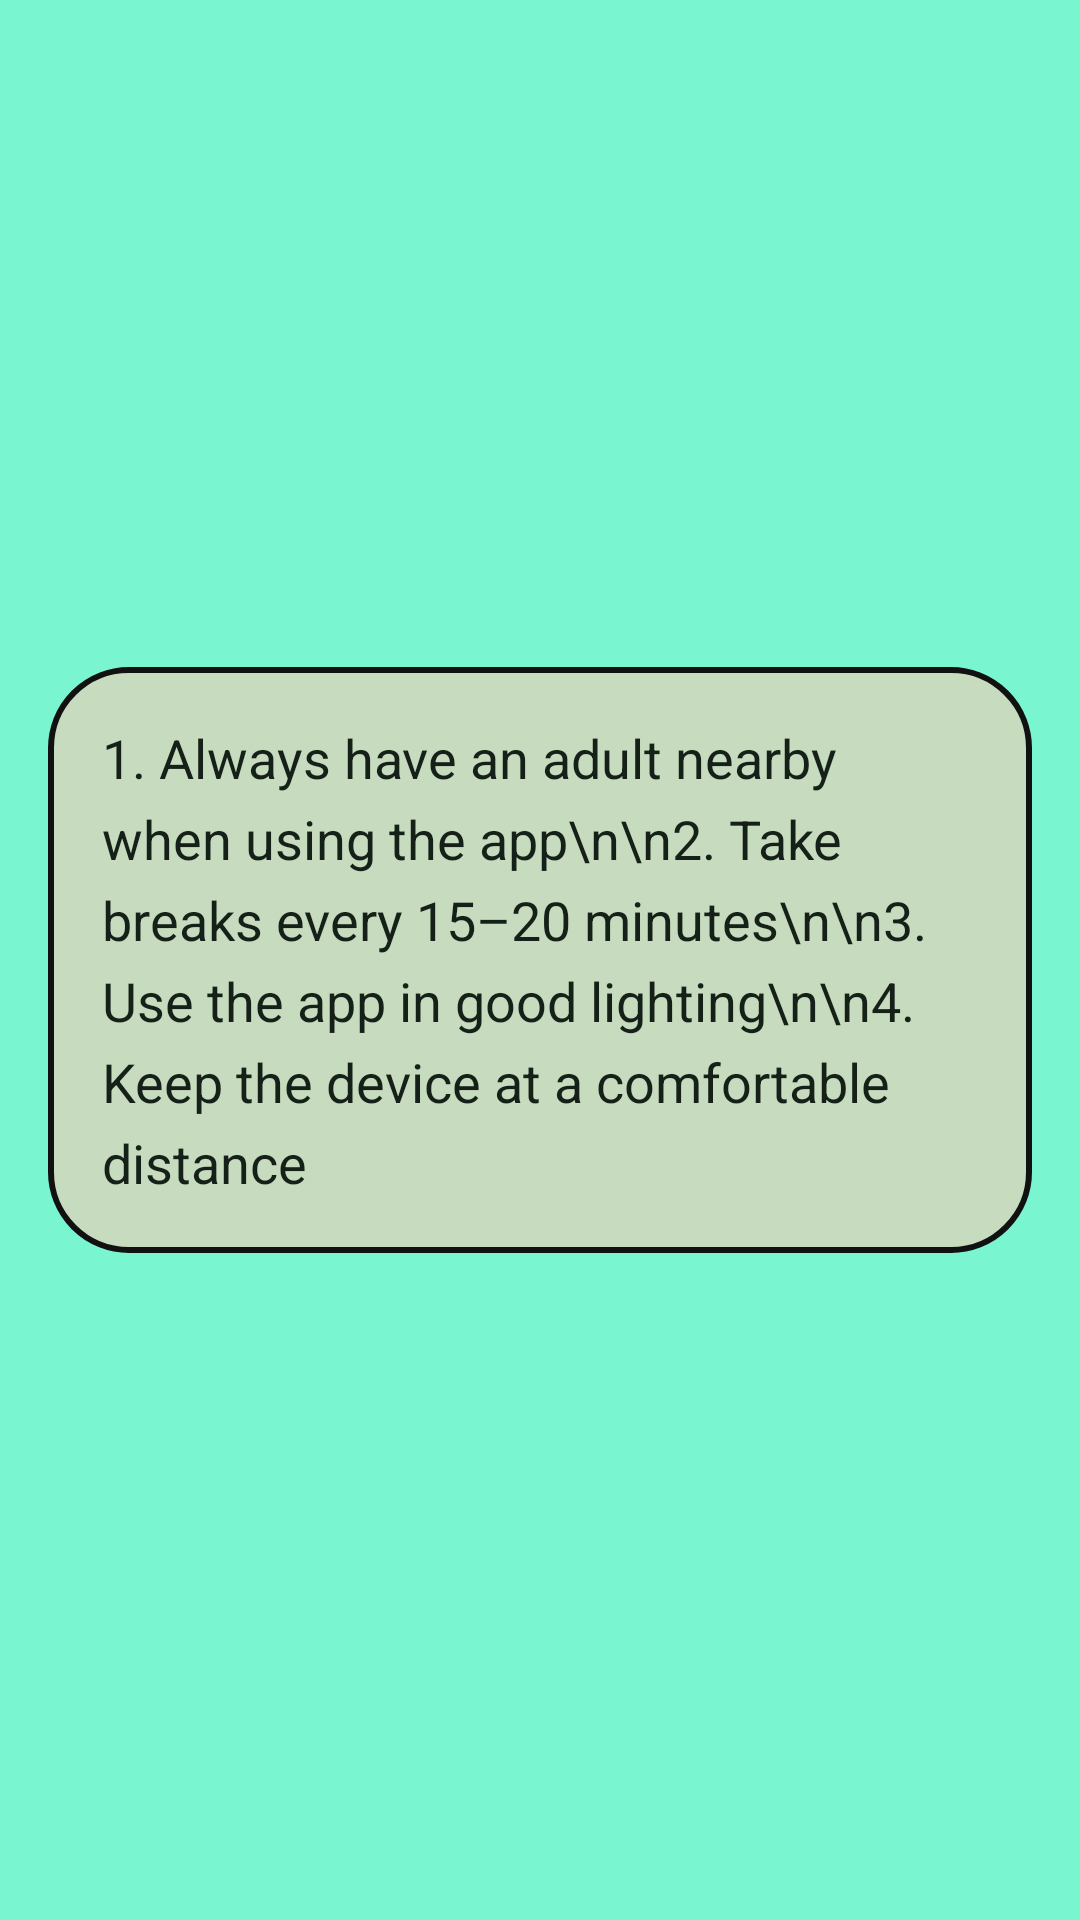

Here is an Android app screen rendered from its layout file. Give the layout XML and the strings, colors and styles it references.
<!-- AndroidManifest.xml: application theme AppTheme -->
<!-- res/layout/activity_safety_rules.xml -->
<?xml version="1.0" encoding="utf-8"?>
<FrameLayout xmlns:android="http://schemas.android.com/apk/res/android"
    android:layout_width="match_parent"
    android:layout_height="match_parent"
    android:background="#79F6CF">

    <ScrollView
        android:layout_width="match_parent"
        android:layout_height="match_parent"
        android:padding="16dp"
        android:fillViewport="true">

        
        <LinearLayout
            android:layout_width="match_parent"
            android:layout_height="match_parent"
            android:orientation="vertical"
            android:gravity="center">

            
            <LinearLayout
                android:layout_width="wrap_content"
                android:layout_height="wrap_content"
                android:orientation="vertical"
                android:background="@drawable/bg_rules_text_panel"
                android:padding="18dp"
                android:layout_gravity="center">

                <TextView
                    android:id="@+id/tvSafetyRules"
                    android:layout_width="wrap_content"
                    android:layout_height="wrap_content"
                    android:textColor="#152018"
                    android:textSize="18sp"
                    android:lineSpacingExtra="6dp"
                    android:text="1. Always have an adult nearby when using the app\n\n2. Take breaks every 15–20 minutes\n\n3. Use the app in good lighting\n\n4. Keep the device at a comfortable distance" />
            </LinearLayout>
        </LinearLayout>
    </ScrollView>
</FrameLayout>
<!-- resources referenced by this layout -->
<resources>
  <!-- drawable bg_rules_text_panel (drawable) -->
  <?xml version="1.0" encoding="utf-8"?>
  <shape xmlns:android="http://schemas.android.com/apk/res/android">
      <solid android:color="#C7DCBE"/>
      <corners android:radius="26dp"/>
      <stroke android:width="2dp" android:color="#111111"/>
      <padding android:left="12dp" android:top="12dp" android:right="12dp" android:bottom="12dp"/>
  </shape>
  <style name="AppTheme" parent="Theme.Material3.Light.NoActionBar">
          <item name="android:windowBackground">@drawable/bg_app_window</item>
          <item name="colorSurface">@color/md_theme_light_surface</item>
          <item name="colorOnSurface">@color/md_theme_light_onSurface</item>
          <item name="colorPrimary">@color/md_theme_light_primary</item>
      </style>
  <!-- drawable bg_app_window (drawable) -->
  <?xml version="1.0" encoding="utf-8"?>
  <shape xmlns:android="http://schemas.android.com/apk/res/android">
      <gradient
          android:startColor="#74B9FF"
          android:centerColor="#A29BFE"
          android:endColor="#81ECEC"
          android:angle="135" />
  </shape>
  <color name="md_theme_light_surface">#FFFFFFFF</color>
  <color name="md_theme_light_onSurface">#FF1A1C1E</color>
  <color name="md_theme_light_primary">#FF006E5D</color>
</resources>
